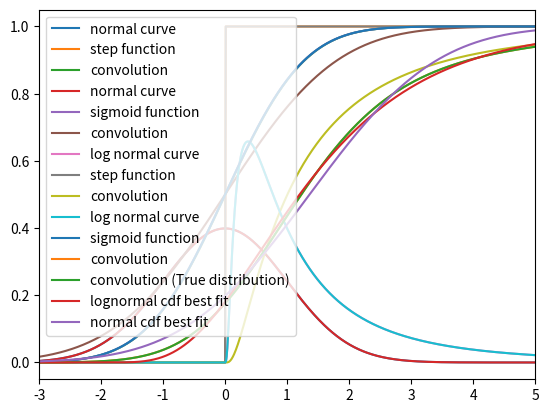

Here is the Python script that generated this plot:
# %%
import numpy as np
import matplotlib.pyplot as plt
import scipy.stats as stats
import scipy.optimize as opt

# convolve normal curve with step function, contrast this with convolving normal curve with sigmoid function

# normal curve
x = np.linspace(-10, 10, 2000)
y = stats.norm.pdf(x, 0, 1)

x_extended = np.linspace(2*x[0], 2*x[-1], 2*len(x)-1)

# step function
step = np.zeros_like(x_extended)
step[x_extended > 0] = 1

# convolve normal curve with step function
convolution = np.convolve(y, step, mode='valid')
convolution = convolution * (x[1] - x[0])

plt.plot(x, y, label='normal curve')
plt.plot(x_extended, step, label='step function')
plt.plot(x, convolution, label='convolution')
plt.xlim(-10, 10)
plt.legend()
plt.show()


# now convolve normal curve with sigmoid function
sigmoid = stats.norm.cdf(x_extended, 0, 1)

convolution = np.convolve(y, sigmoid, mode='valid')
convolution = convolution * (x[1] - x[0])

plt.plot(x, y, label='normal curve')
plt.plot(x_extended, sigmoid, label='sigmoid function')
plt.plot(x, convolution, label='convolution')
plt.xlim(-10, 10)
plt.legend()

plt.show()


# log normal distribution
y_lognormal = stats.lognorm.pdf(x, 1, 0, 1)

lognormal_convolution = np.convolve(y_lognormal, step, mode='valid')
lognormal_convolution = lognormal_convolution * (x[1] - x[0])

plt.plot(x, y_lognormal, label='log normal curve')
plt.plot(x_extended, step, label='step function')
plt.plot(x, lognormal_convolution, label='convolution')
plt.xlim(-10, 10)
plt.legend()
plt.show()

lognormal_convolution = np.convolve(y_lognormal, sigmoid, mode='valid')
lognormal_convolution = lognormal_convolution * (x[1] - x[0])

plt.plot(x, y_lognormal, label='log normal curve')
plt.plot(x_extended, sigmoid, label='sigmoid function')
plt.plot(x, lognormal_convolution, label='convolution')
plt.xlim(-10, 10)
plt.legend()
plt.show()

# fit a lognormal distribution to the convolution

def lognormal_cdf(x, loc, sigma, mu):
    return stats.lognorm.cdf(x, loc=loc, s=sigma, scale=np.exp(mu))

def lognormal_pdf(x, loc, sigma, mu):
    return stats.lognorm.pdf(x, loc=loc, s=sigma, scale=np.exp(mu))

def norm_cdf(x, loc, scale):
    return stats.norm.cdf(x, loc=loc, scale=scale)

def get_lognormal_cdf_fit_params(
    x_values: np.ndarray, y_values: np.ndarray
) -> tuple[float, float, float]:
    assert len(x_values) == len(y_values)
    popt, _ = opt.curve_fit(
        lognormal_cdf,
        x_values,
        y_values,
        p0=[
            # center at the median
            -10, 0.4, 2.6
        ],
        bounds=([-100, 0.01, 0.1], [20, 10, 10]),
        maxfev=5000
    )
    return popt

def get_norm_cdf_fit_params(
    x_values: np.ndarray, y_values: np.ndarray
) -> tuple[float, float]:
    assert len(x_values) == len(y_values)
    popt, _ = opt.curve_fit(
        norm_cdf,
        x_values,
        y_values,
        p0=[
            # center at the median
            0, 1
        ],
        bounds=([-100, 0.01], [20, 10]),
        maxfev=5000
    )
    return popt

lognormal_fit_params = get_lognormal_cdf_fit_params(x, lognormal_convolution)
print("loc, sigma, mu", lognormal_fit_params)

normal_fit_params = get_norm_cdf_fit_params(x, lognormal_convolution)
print("loc, scale", normal_fit_params)

plt.plot(x, lognormal_convolution, label='convolution (True distribution)')
plt.plot(x, lognormal_cdf(x, *lognormal_fit_params), label='lognormal cdf best fit')
plt.plot(x, norm_cdf(x, *normal_fit_params), label='normal cdf best fit')
plt.xlim(-3, 5)
plt.legend()
